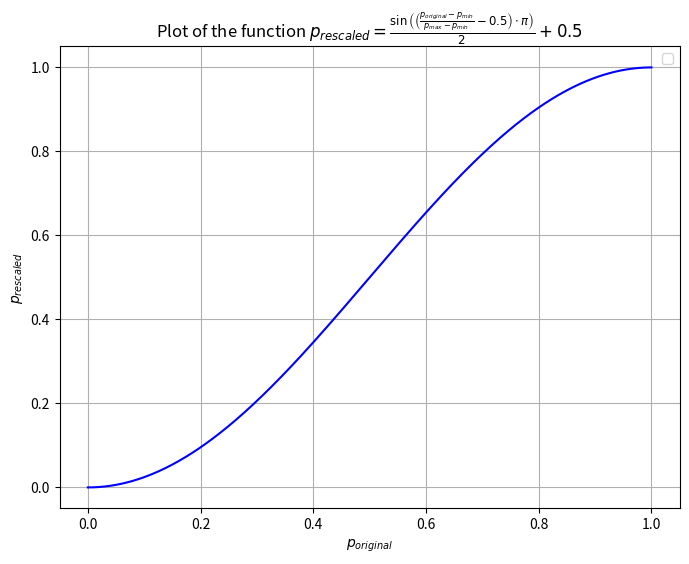

Reproduce this figure in Python.
import numpy as np
import matplotlib.pyplot as plt

def f(x):
    return (np.sin((x - 0.5) * np.pi) / 2) + 0.5

x = np.linspace(0, 1, 500)
y = f(x)

plt.figure(figsize=(8, 6))
plt.plot(x, y, color='b')
plt.title('Plot of the function $p_{rescaled}=\\frac{\\sin\\left(\\left(\\frac{p_{original}-p_{min}}{p_{max}-p_{min}}-0.5\\right)\\cdot\\pi\\right)}{2}+0.5$')
plt.xlabel('$p_{original}$')
plt.ylabel('$p_{rescaled}$')
plt.grid(True)
plt.legend()
plt.show()
